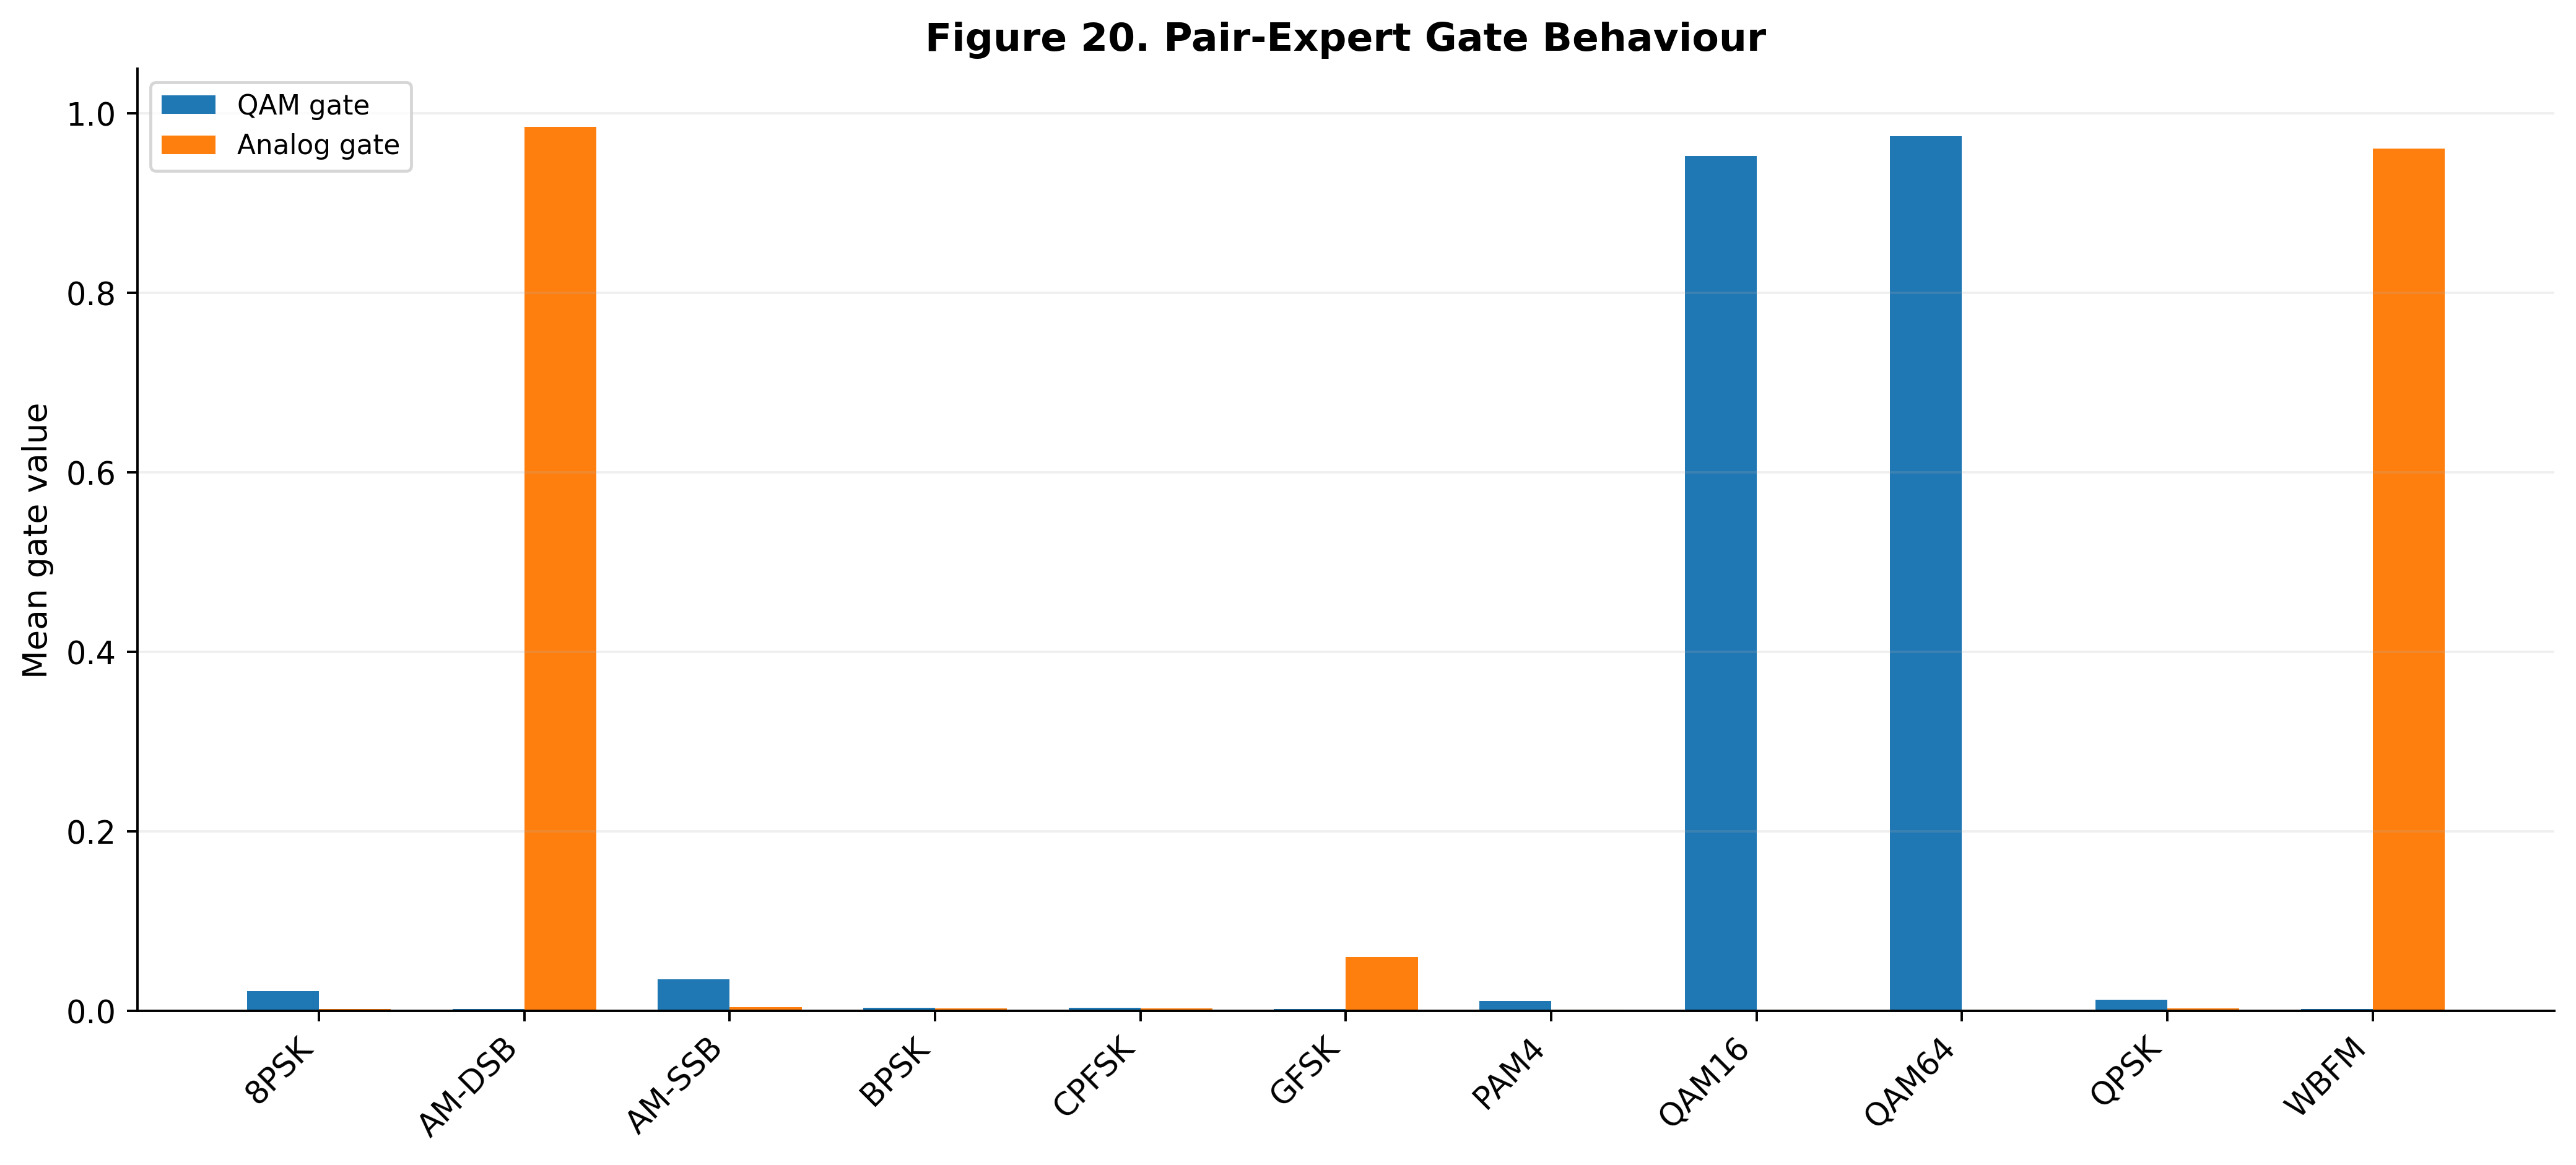

The file beside this chart, header and first rows:
class, class_index, qam_gate, analog_gate
8PSK, 0, 0.02223, 0.002164
AM-DSB, 1, 0.002589, 0.9854
AM-SSB, 2, 0.03571, 0.004251
BPSK, 3, 0.003436, 0.002877
CPFSK, 4, 0.003649, 0.00337
GFSK, 5, 0.002636, 0.06019
PAM4, 6, 0.01119, 0.001779
QAM16, 7, 0.9525, 0.002037
QAM64, 8, 0.975, 0.001757
QPSK, 9, 0.01305, 0.002886
WBFM, 10, 0.002617, 0.9612
